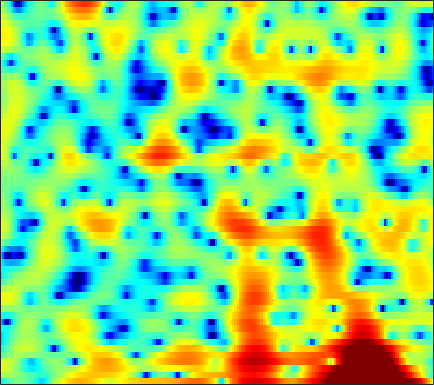

The file beside this chart, header and first rows:
-5.6591, -4.648, -3.398, -2.3771, -1.7716, -1.1407, -0.69738, -0.48667, -0.32261, -0.33657, -0.51899, -0.7619, -1.2422, -1.919, -2.5916, -3.6446, -4.8936, -5.8875, -6.9885, -7.2278, -6.2238, -4.9192, -2.994, -1.1685
1.589, 1.522, 1.417, 1.292, 1.181, 0.9974, 0.7657, 0.5607, 0.2455, -0.1059, -0.5087, -0.8355, -1.301, -1.788, -2.158, -2.634, -3.068, -3.34, -3.569, -3.604, -3.412, -3.104, -2.501, -1.734
4.099, 3.812, 3.375, 2.872, 2.443, 1.797, 1.043, 0.4026, -0.5538, -1.615, -2.783, -3.677, -4.821, -5.683, -6.02, -5.995, -5.495, -4.936, -4.094, -3.249, -2.453, -1.901, -1.234, -0.6392
3.608, 3.467, 3.252, 2.981, 2.712, 2.253, 1.634, 1.036, 0.05438, -1.176, -2.7, -4.018, -5.876, -7.432, -7.913, -7.23, -5.712, -4.508, -3.087, -1.942, -1.028, -0.4831, 0.07853, 0.47
-3.33, -2.201, -0.9416, 0.03083, 0.5824, 1.12, 1.444, 1.568, 1.61, 1.524, 1.339, 1.163, 0.9189, 0.6721, 0.4933, 0.2941, 0.1253, 0.005671, -0.1572, -0.3681, -0.6185, -0.8238, -1.082, -1.286
-5.344, -4.026, -2.428, -1.06, -0.1835, 0.7974, 1.567, 2.025, 2.494, 2.808, 2.982, 3.022, 2.98, 2.823, 2.63, 2.268, 1.756, 1.259, 0.4103, -0.7093, -2.192, -3.654, -6.331, -10.51
-7.131, -5.816, -4.213, -2.793, -1.853, -0.7592, 0.1561, 0.7298, 1.352, 1.816, 2.128, 2.267, 2.332, 2.265, 2.133, 1.85, 1.439, 1.06, 0.4645, -0.2198, -0.9721, -1.567, -2.316, -2.883
-7.567, -6.336, -4.894, -3.628, -2.784, -1.771, -0.8834, -0.2974, 0.3562, 0.8615, 1.221, 1.386, 1.455, 1.363, 1.198, 0.8564, 0.3974, 0.004951, -0.5271, -1.014, -1.367, -1.5, -1.453, -1.159
-5.058, -5.096, -4.885, -4.316, -3.657, -2.598, -1.467, -0.658, 0.2868, 1.03, 1.555, 1.793, 1.889, 1.72, 1.405, 0.7141, -0.3248, -1.369, -3.201, -5.583, -8.144, -9.055, -7.47, -4.624
-8.239, -11.3, -18.85, -18.82, -12.18, -7.194, -4.088, -2.413, -0.7522, 0.4296, 1.218, 1.591, 1.826, 1.788, 1.573, 1.051, 0.2323, -0.5845, -1.941, -3.474, -4.804, -5.175, -4.386, -2.654
-3.928, -4.478, -4.947, -4.845, -4.362, -3.391, -2.324, -1.591, -0.7771, -0.1439, 0.2894, 0.4951, 0.6431, 0.6676, 0.6126, 0.4637, 0.2464, 0.06493, -0.1696, -0.3681, -0.4662, -0.4344, -0.2422, 0.1024
0.6989, 0.7312, 0.7504, 0.7638, 0.7822, 0.7856, 0.7485, 0.6751, 0.4892, 0.2119, -0.1379, -0.4173, -0.7498, -0.9707, -1.036, -0.9821, -0.8221, -0.673, -0.482, -0.3455, -0.2717, -0.248, -0.2578, -0.2927
4.012, 4.112, 4.152, 4.067, 3.911, 3.566, 3.022, 2.459, 1.464, 0.07629, -1.774, -3.502, -6.13, -8.014, -7.673, -5.686, -3.69, -2.554, -1.538, -1.005, -0.8721, -1.028, -1.537, -2.351
4.217, 4.376, 4.505, 4.509, 4.41, 4.124, 3.624, 3.079, 2.088, 0.7262, -1.069, -2.733, -5.165, -6.818, -6.571, -4.9, -3.186, -2.225, -1.441, -1.176, -1.442, -2.004, -3.255, -5.196
0.9831, 1.421, 1.945, 2.364, 2.583, 2.742, 2.732, 2.615, 2.335, 1.936, 1.445, 1.064, 0.6181, 0.3005, 0.1814, 0.1515, 0.1721, 0.1638, 0.04256, -0.2922, -0.8879, -1.526, -2.643, -4.066
-4.243, -2.95, -1.56, -0.494, 0.1355, 0.7814, 1.251, 1.513, 1.746, 1.89, 1.969, 2, 2.015, 2.015, 1.998, 1.943, 1.841, 1.709, 1.44, 1.036, 0.4876, -0.02993, -0.8709, -1.879
-6.485, -5.12, -3.711, -2.635, -1.985, -1.263, -0.6597, -0.2579, 0.2217, 0.6486, 1.051, 1.332, 1.67, 1.968, 2.149, 2.333, 2.435, 2.447, 2.358, 2.148, 1.798, 1.435, 0.8206, 0.05583
-4.936, -4.851, -4.689, -4.467, -4.266, -3.934, -3.534, -3.188, -2.629, -1.99, -1.279, -0.7171, 0.04179, 0.7814, 1.292, 1.896, 2.377, 2.651, 2.886, 2.972, 2.891, 2.721, 2.361, 1.844
-5.673, -6.73, -7.968, -8.791, -9.061, -9.07, -8.837, -8.603, -8.134, -7.272, -5.985, -4.813, -3.13, -1.528, -0.4293, 0.8342, 1.864, 2.48, 3.106, 3.51, 3.703, 3.729, 3.589, 3.271
-7.921, -11.3, -18.21, -25.54, -20, -16.15, -15.2, -15.82, -19.02, -23.44, -16.15, -11.46, -7.104, -3.984, -2.145, -0.2123, 1.293, 2.185, 3.105, 3.738, 4.135, 4.274, 4.259, 4.031
-3.973, -5.828, -8.171, -9.757, -10.27, -10.49, -10.77, -11.05, -11.41, -11.11, -9.615, -7.974, -5.583, -3.394, -1.947, -0.2806, 1.101, 1.968, 2.897, 3.59, 4.043, 4.211, 4.239, 4.024
0.6735, -0.2782, -1.503, -2.624, -3.383, -4.219, -4.894, -5.295, -5.559, -5.547, -5.178, -4.66, -3.739, -2.663, -1.809, -0.6669, 0.4357, 1.185, 2.073, 2.787, 3.278, 3.5, 3.592, 3.408
3.546, 2.836, 1.787, 0.6245, -0.299, -1.589, -2.879, -3.859, -5.023, -5.855, -6.192, -6.048, -5.491, -4.599, -3.822, -2.694, -1.487, -0.5899, 0.5596, 1.562, 2.37, 2.822, 3.151, 3.136
4.895, 4.286, 3.254, 1.939, 0.7573, -1.161, -3.532, -5.746, -9.563, -14.3, -16.47, -14.5, -11.73, -10, -9.114, -7.878, -6.28, -4.719, -2.547, -0.5452, 1.098, 2.036, 2.886, 3.32
4.179, 3.7, 2.822, 1.657, 0.5717, -1.209, -3.377, -5.295, -8.239, -11.11, -12.66, -12.79, -12.64, -13.43, -15.49, -24.44, -20.04, -12.08, -6.467, -2.941, -0.4707, 0.8588, 2.105, 2.902
2.521, 2.259, 1.67, 0.8391, 0.06022, -1.121, -2.451, -3.396, -4.592, -5.579, -6.27, -6.657, -6.981, -7.245, -7.358, -7.056, -6.046, -4.833, -2.969, -1.179, 0.305, 1.165, 2.012, 2.514
1.19, 1.159, 0.7712, 0.01479, -0.7607, -1.966, -3.265, -4.123, -4.871, -5.032, -4.674, -4.154, -3.402, -2.621, -2.023, -1.189, -0.3484, 0.2962, 1.13, 1.862, 2.403, 2.659, 2.786, 2.59
0.6543, 0.6885, 0.2825, -0.6904, -1.818, -4.027, -7.367, -11.19, -16.66, -11.76, -7.01, -4.614, -2.299, -0.5812, 0.4451, 1.548, 2.422, 2.949, 3.488, 3.817, 3.917, 3.825, 3.407, 2.627
-0.02251, -0.03424, -0.3649, -1.063, -1.844, -3.232, -4.883, -6.098, -6.907, -6.135, -4.426, -3.034, -1.43, -0.07491, 0.7597, 1.665, 2.379, 2.781, 3.155, 3.339, 3.313, 3.15, 2.702, 1.978
-0.6283, -0.5788, -0.6536, -0.8647, -1.107, -1.496, -1.851, -2.056, -2.154, -1.999, -1.62, -1.243, -0.6657, -0.08538, 0.3246, 0.8162, 1.23, 1.484, 1.737, 1.883, 1.921, 1.853, 1.664, 1.33
-0.8313, -0.6271, -0.4518, -0.3955, -0.4096, -0.4791, -0.5935, -0.6664, -0.7393, -0.776, -0.7582, -0.7288, -0.6286, -0.5095, -0.3956, -0.2167, -0.03285, 0.1195, 0.3264, 0.5218, 0.6935, 0.7989, 0.8935, 0.9325
-0.5231, -0.1614, 0.1482, 0.2886, 0.3107, 0.2577, 0.123, -0.008812, -0.2216, -0.471, -0.7565, -0.9739, -1.299, -1.596, -1.783, -1.936, -1.925, -1.812, -1.528, -1.133, -0.7001, -0.3478, 0.09177, 0.5193
0.7559, 1.071, 1.215, 1.149, 0.9901, 0.6986, 0.3884, 0.132, -0.2366, -0.673, -1.239, -1.775, -2.714, -3.841, -4.762, -5.786, -6.139, -5.841, -4.919, -3.842, -2.816, -2.13, -1.271, -0.4198
3.124, 2.958, 2.406, 1.53, 0.7506, -0.3102, -1.037, -1.306, -1.357, -1.411, -1.722, -2.293, -3.594, -5.909, -8.699, -15.47, -26.64, -14.65, -9.174, -6.587, -5.264, -4.807, -4.276, -3.377
5.14, 4.429, 2.941, 0.5716, -1.992, -7.187, -13.2, -9.864, -5.245, -2.857, -1.809, -1.621, -1.977, -2.871, -3.773, -5.017, -5.631, -5.574, -5.107, -4.98, -5.823, -7.452, -12.83, -25.66
4.745, 4.071, 2.754, 0.9504, -0.6918, -2.978, -4.468, -4.526, -3.714, -2.837, -2.297, -2.103, -2.148, -2.333, -2.497, -2.707, -2.846, -2.897, -2.978, -3.128, -3.459, -3.766, -3.97, -3.556
4.208, 3.845, 3.158, 2.29, 1.544, 0.5466, -0.4265, -1.053, -1.825, -2.555, -3.27, -3.792, -4.362, -4.725, -4.795, -4.592, -4.197, -3.823, -3.338, -2.87, -2.381, -2.041, -1.499, -0.8839
4.414, 4.284, 3.938, 3.399, 2.876, 2.031, 1.003, 0.09112, -1.336, -3.088, -5.253, -7.183, -9.903, -11.56, -11.11, -9.172, -7.192, -5.958, -4.593, -3.507, -2.59, -1.975, -1.243, -0.5373
4.403, 4.481, 4.411, 4.132, 3.784, 3.095, 2.153, 1.232, -0.3166, -2.322, -4.977, -7.554, -11.94, -15.56, -14.2, -10.82, -8.361, -7.059, -5.758, -4.711, -3.803, -3.129, -2.278, -1.469
3.511, 3.898, 4.233, 4.335, 4.249, 3.904, 3.307, 2.687, 1.62, 0.3058, -1.19, -2.391, -3.905, -5.133, -5.806, -6.41, -6.839, -7.184, -7.582, -7.658, -7.177, -6.43, -5.196, -3.917
1.849, 2.675, 3.508, 4.046, 4.261, 4.322, 4.124, 3.82, 3.227, 2.432, 1.475, 0.6609, -0.5366, -1.838, -2.927, -4.584, -6.684, -8.744, -12.7, -19.27, -18.72, -13.73, -9.506, -6.887
0.0769, 1.222, 2.418, 3.279, 3.73, 4.092, 4.194, 4.114, 3.821, 3.324, 2.637, 2.01, 1.02, -0.1563, -1.161, -2.721, -4.576, -6.166, -8.408, -10.21, -10.5, -9.74, -8.285, -7.037
-0.9786, 0.2016, 1.495, 2.483, 3.04, 3.54, 3.8, 3.844, 3.712, 3.391, 2.895, 2.421, 1.674, 0.7904, 0.06362, -0.995, -2.085, -2.912, -3.94, -4.822, -5.468, -5.817, -6.15, -6.411
-1.125, 0.013, 1.261, 2.233, 2.781, 3.293, 3.565, 3.624, 3.525, 3.245, 2.807, 2.396, 1.761, 1.07, 0.5225, -0.203, -0.9304, -1.459, -2.182, -2.932, -3.773, -4.472, -5.593, -6.946
-0.3938, 0.6227, 1.733, 2.57, 3.033, 3.44, 3.606, 3.581, 3.365, 2.941, 2.343, 1.802, 1.014, 0.2526, -0.2509, -0.7578, -1.108, -1.296, -1.54, -1.871, -2.423, -3.058, -4.293, -6.216
0.4043, 1.183, 2.019, 2.617, 2.925, 3.145, 3.161, 3.02, 2.606, 1.9, 0.8743, -0.1365, -1.771, -3.57, -4.646, -5.051, -4.182, -3.249, -2.102, -1.324, -0.925, -0.8999, -1.173, -1.766
-0.2946, 0.1214, 0.4886, 0.7206, 0.8262, 0.9003, 0.8869, 0.7873, 0.4503, -0.2011, -1.339, -2.605, -5.164, -9.521, -15.53, -17.78, -9.158, -5.819, -3.014, -1.246, -0.1129, 0.4577, 0.9309, 1.208
-2.118, -2.358, -2.898, -3.48, -3.764, -3.727, -3.291, -2.856, -2.363, -2.146, -2.303, -2.643, -3.329, -4.09, -4.445, -4.337, -3.463, -2.556, -1.313, -0.2181, 0.6542, 1.175, 1.708, 2.107
-2.939, -4.092, -6.51, -10.52, -14.81, -14.35, -9.133, -6.499, -4.224, -2.853, -2.005, -1.632, -1.327, -1.124, -0.9544, -0.6537, -0.2374, 0.129, 0.6378, 1.118, 1.523, 1.771, 2.002, 2.154
-0.4979, -1.408, -3.101, -5.17, -6.416, -6.503, -4.999, -3.717, -2.326, -1.353, -0.7203, -0.3879, -0.0586, 0.229, 0.4387, 0.7772, 1.106, 1.343, 1.618, 1.791, 1.84, 1.787, 1.597, 1.266
3.26, 2.979, 2.447, 1.871, 1.464, 1.079, 0.8218, 0.6719, 0.4464, 0.1081, -0.3651, -0.7217, -1.069, -1.099, -0.8819, -0.3752, 0.2064, 0.589, 0.9349, 1.036, 0.8562, 0.5149, -0.2004, -1.249
5.394, 5.324, 5.072, 4.664, 4.274, 3.632, 2.832, 2.104, 0.8821, -0.7529, -2.939, -5.056, -8.253, -9.531, -7.924, -5.223, -3.167, -2.161, -1.407, -1.218, -1.531, -2.061, -3.164, -4.635
5.841, 5.789, 5.554, 5.13, 4.707, 3.964, 3.029, 2.16, 0.721, -1.149, -3.546, -5.865, -9.412, -10.88, -9.242, -6.554, -4.618, -3.732, -3.195, -3.321, -4.067, -5.022, -6.794, -8.992
5.415, 5.309, 5.008, 4.548, 4.098, 3.394, 2.566, 1.867, 0.8491, -0.2279, -1.345, -2.131, -2.963, -3.395, -3.422, -3.234, -3.01, -2.925, -3.08, -3.648, -4.749, -6.029, -8.528, -12.61
4.593, 4.332, 3.835, 3.206, 2.661, 1.902, 1.12, 0.5633, -0.1105, -0.6689, -1.124, -1.358, -1.563, -1.663, -1.69, -1.661, -1.679, -1.755, -1.979, -2.379, -2.989, -3.559, -4.44, -5.224
3.606, 3.036, 2.106, 1.012, 0.1435, -1.046, -2.111, -2.739, -3.256, -3.418, -3.232, -2.965, -2.527, -2.071, -1.767, -1.424, -1.166, -1.065, -1.038, -1.124, -1.28, -1.409, -1.528, -1.48
2.797, 1.812, 0.2377, -1.653, -3.304, -5.822, -8.483, -10.14, -10.76, -9.518, -7.628, -6.311, -4.742, -3.402, -2.549, -1.679, -1.038, -0.7135, -0.4965, -0.5057, -0.6732, -0.8555, -1.01, -0.9199
2.384, 1.072, -0.963, -3.424, -5.628, -9.291, -14.31, -19.59, -21.4, -15.42, -11.54, -9.212, -6.634, -4.476, -3.126, -1.662, -0.6325, -0.1256, 0.1634, -0.01752, -0.7396, -1.663, -3.429, -5.223
